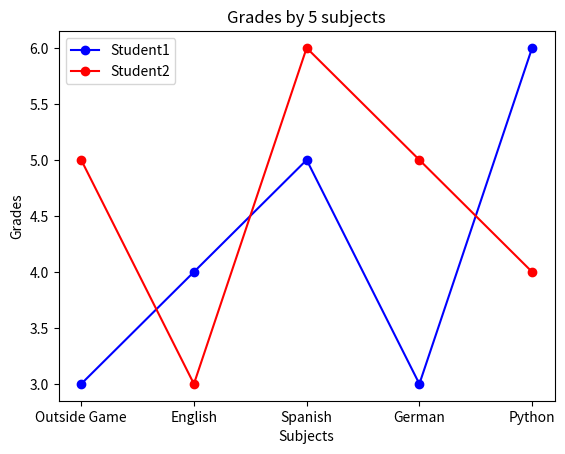

Write Python code to recreate this figure.
import matplotlib.pyplot as plt


school_subject = ["Outside Game", "English", "Spanish", "German", "Python"]

grades1 = [3, 4, 5, 3, 6] # Student1
grades2 = [5, 3, 6, 5, 4] # Student2

plt.plot(school_subject, grades1, label="Student1" ,marker='o', color='blue')
plt.plot(school_subject, grades2, label="Student2", marker='o', color='red')

plt.title("Grades by 5 subjects")
plt.xlabel("Subjects")
plt.ylabel("Grades")
plt.legend()

plt.show()